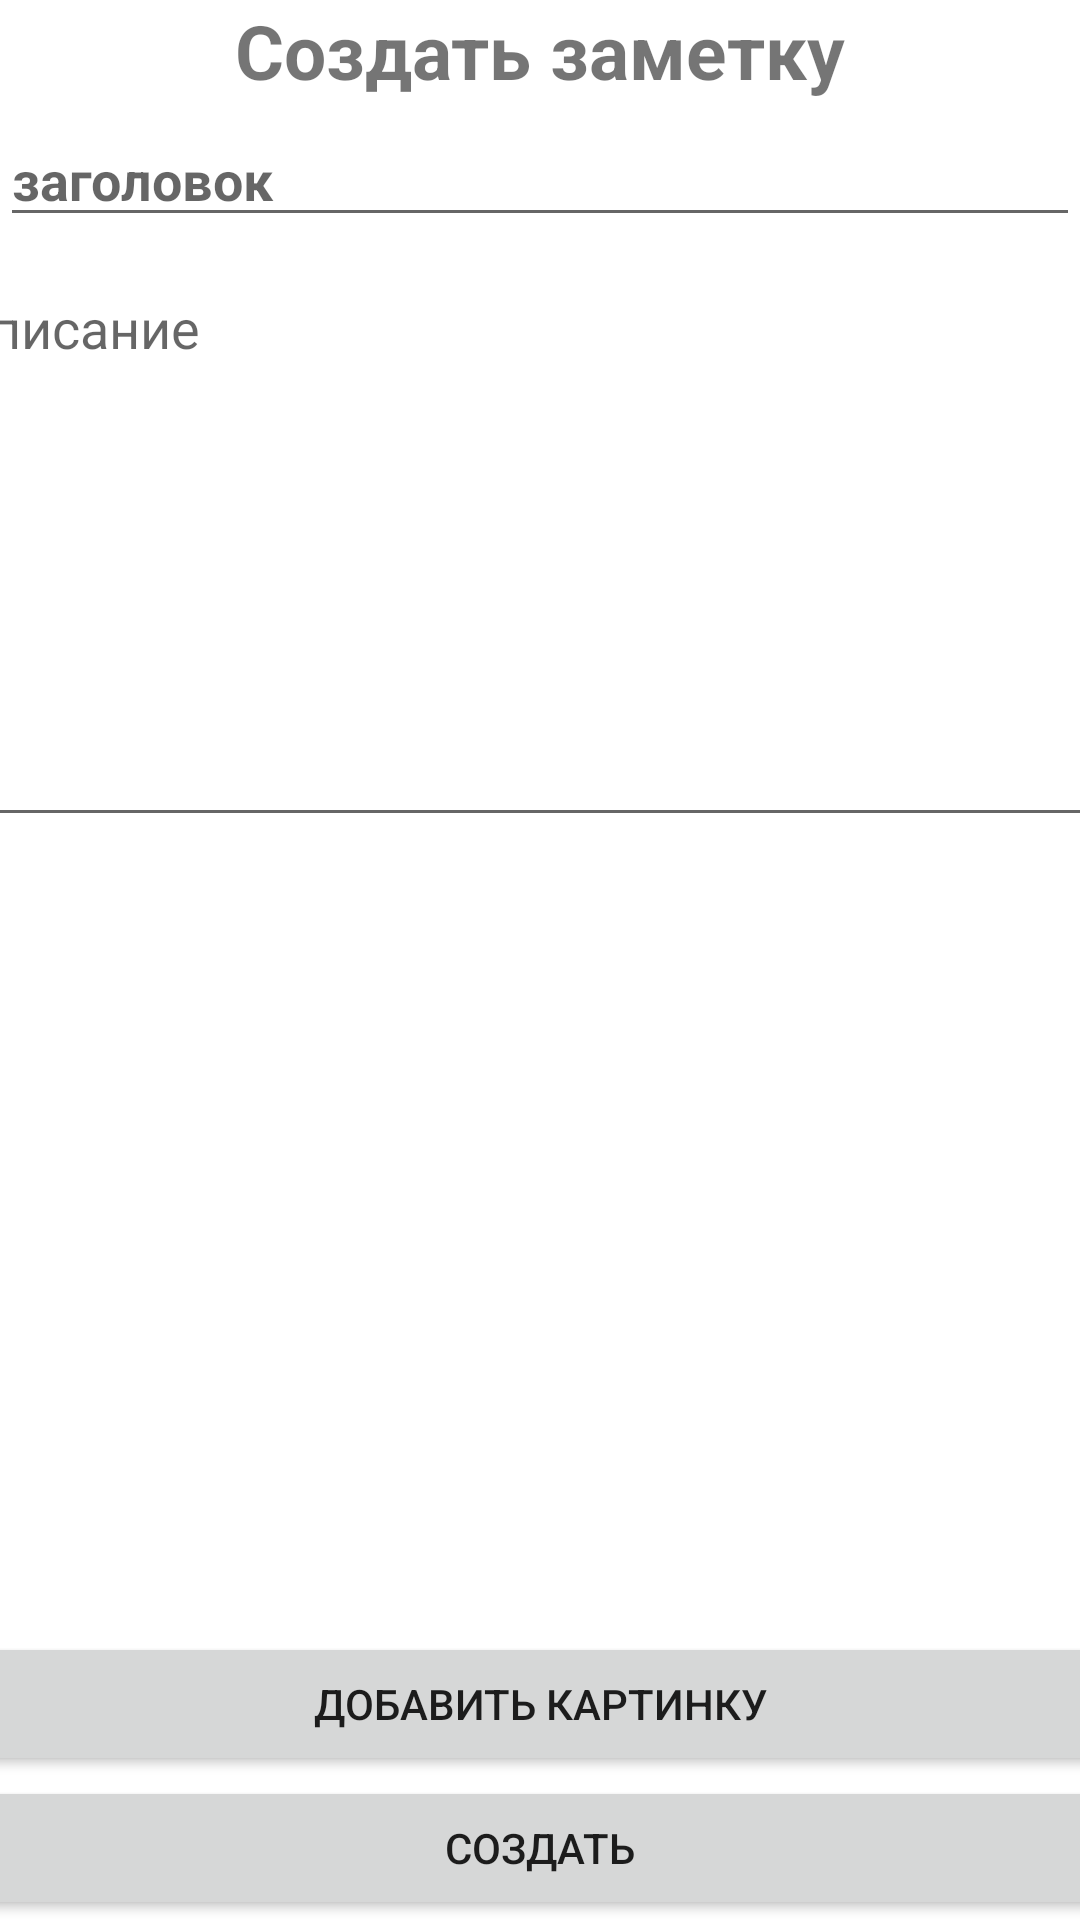

Write the Android layout XML for this screen, with the resource values it uses.
<!-- AndroidManifest.xml: application theme Theme.MyProjectTry -->
<!-- res/layout/activity_create_note.xml -->
<?xml version="1.0" encoding="utf-8"?>
<androidx.constraintlayout.widget.ConstraintLayout xmlns:android="http://schemas.android.com/apk/res/android"
    xmlns:app="http://schemas.android.com/apk/res-auto"
    xmlns:tools="http://schemas.android.com/tools"
    android:layout_width="match_parent"
    android:layout_height="match_parent"
    >

    <TextView
        android:id="@+id/tvCreateNote"
        android:layout_width="0dp"
        android:layout_height="wrap_content"
        android:gravity="center"
        android:text="Создать заметку"
        android:textSize="25dp"
        android:textStyle="bold"
        app:layout_constraintEnd_toEndOf="parent"
        app:layout_constraintHorizontal_bias="0.0"
        app:layout_constraintStart_toStartOf="parent"
        app:layout_constraintTop_toTopOf="parent" />

    <EditText
        android:id="@+id/etCreateNoteHeader"
        android:layout_width="0dp"
        android:layout_height="wrap_content"
        android:layout_marginTop="4dp"
        android:ems="10"
        android:hint="заголовок"
        android:inputType="textMultiLine"
        android:textStyle="bold"
        app:layout_constraintEnd_toEndOf="@+id/tvCreateNote"
        app:layout_constraintHorizontal_bias="0.0"
        app:layout_constraintStart_toStartOf="@+id/tvCreateNote"
        app:layout_constraintTop_toBottomOf="@+id/tvCreateNote" />

    <EditText
        android:id="@+id/etCreateNoteText"
        android:layout_width="396dp"
        android:layout_height="192dp"
        android:layout_marginTop="8dp"
        android:ems="10"
        android:gravity="left"

        android:hint="описание"
        android:inputType="textMultiLine"
        app:layout_constraintEnd_toEndOf="parent"
        app:layout_constraintStart_toStartOf="@+id/etCreateNoteHeader"
        app:layout_constraintTop_toBottomOf="@+id/etCreateNoteHeader" />

    <Button
        android:id="@+id/btCreateNote"
        android:layout_width="0dp"
        android:layout_height="wrap_content"
        android:onClick="btCreateNote"
        android:text="создать"
        app:layout_constraintBottom_toBottomOf="parent"
        app:layout_constraintEnd_toEndOf="@+id/etCreateNoteText"
        app:layout_constraintHorizontal_bias="1.0"
        app:layout_constraintStart_toStartOf="@+id/etCreateNoteText" />

    <ImageView
        android:id="@+id/ivImageCreateNote"
        android:layout_width="wrap_content"
        android:layout_height="wrap_content"
        app:layout_constraintEnd_toEndOf="@+id/etCreateNoteText"
        app:layout_constraintHorizontal_bias="0.496"
        app:layout_constraintStart_toStartOf="@+id/etCreateNoteText"
        app:layout_constraintTop_toBottomOf="@+id/etCreateNoteText"
        tools:src="@tools:sample/avatars" />

    <Button
        android:id="@+id/btAddImageCreateNote"
        android:layout_width="0dp"
        android:layout_height="wrap_content"
        android:onClick="btAddImageCreateNote"
        android:text="добавить картинку"
        app:layout_constraintBottom_toTopOf="@+id/btCreateNote"
        app:layout_constraintEnd_toEndOf="@+id/etCreateNoteText"
        app:layout_constraintHorizontal_bias="1.0"
        app:layout_constraintStart_toStartOf="@+id/etCreateNoteText"
        app:layout_constraintTop_toBottomOf="@+id/ivImageCreateNote"
        app:layout_constraintVertical_bias="1.0" />

</androidx.constraintlayout.widget.ConstraintLayout>
<!-- resources referenced by this layout -->
<resources>
  <style name="Theme.MyProjectTry" parent="Theme.MaterialComponents.DayNight.DarkActionBar">
          
          <item name="colorPrimary">@color/purple_500</item>
          <item name="colorPrimaryVariant">@color/purple_700</item>
          <item name="colorOnPrimary">@color/white</item>
          
          <item name="colorSecondary">@color/teal_200</item>
          <item name="colorSecondaryVariant">@color/teal_700</item>
          <item name="colorOnSecondary">@color/black</item>
          
          <item name="android:statusBarColor" tools:targetApi="l">?attr/colorPrimaryVariant</item>
          
      </style>
  <!-- not gathered from this repository: default colours our renderer supplied (Android Studio template values) -->
  <color name="purple_500">#FF6200EE</color>
  <color name="purple_700">#FF3700B3</color>
  <color name="teal_200">#FF03DAC5</color>
  <color name="teal_700">#FF018786</color>
  <color name="black">#FF000000</color>
  <color name="white">#FFFFFFFF</color>
</resources>
